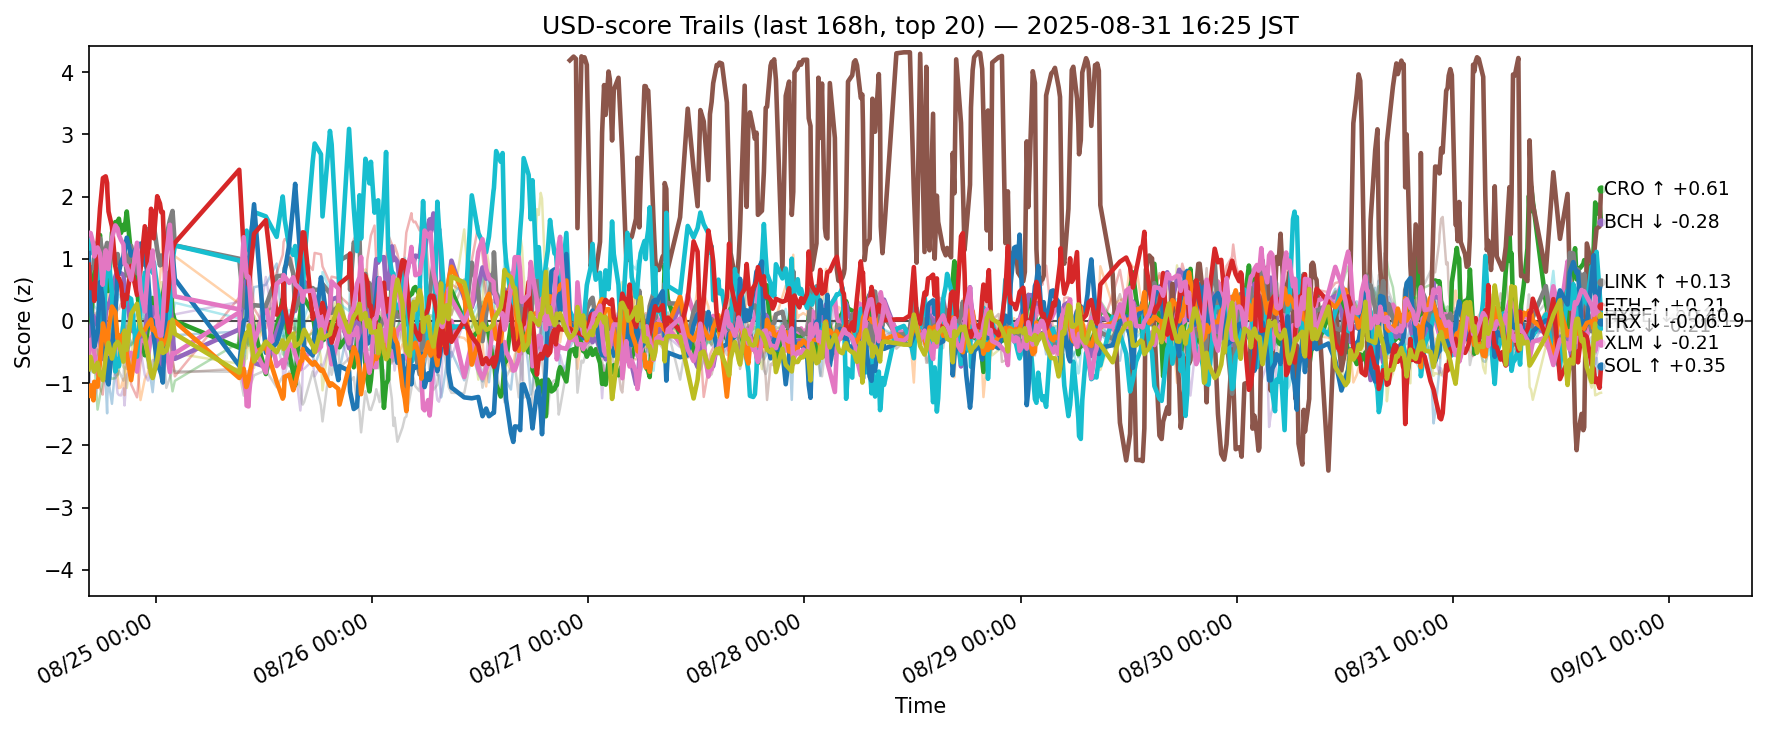

Values plotted in this chart, from the file beside it:
ts, side, symbol, score
2025-08-24 07:33:52.889355+00:00, usd, ADA, -0.9825
2025-08-24 07:33:52.889355+00:00, usd, AVAX, 0.9576
2025-08-24 07:33:52.889355+00:00, usd, BCH, -0.1421
2025-08-24 07:33:52.889355+00:00, usd, BNB, -0.4896
2025-08-24 07:33:52.889355+00:00, usd, BTC, -0.277
2025-08-24 07:33:52.889355+00:00, usd, DOGE, -0.5982
2025-08-24 07:33:52.889355+00:00, usd, DOT, -0.2252
2025-08-24 07:33:52.889355+00:00, usd, ETH, 0.6999
2025-08-24 07:33:52.889355+00:00, usd, HBAR, -0.5648
2025-08-24 07:33:52.889355+00:00, usd, HYPE, 1.037
2025-08-24 07:33:52.889355+00:00, usd, LINK, 1.091
2025-08-24 07:33:52.889355+00:00, usd, LTC, -1.202
2025-08-24 07:33:52.889355+00:00, usd, SHIB, -0.5212
2025-08-24 07:33:52.889355+00:00, usd, SOL, 0.9043
2025-08-24 07:33:52.889355+00:00, usd, SUI, -0.7904
2025-08-24 07:33:52.889355+00:00, usd, TON, 0.05757
2025-08-24 07:33:52.889355+00:00, usd, TRX, 1.419
2025-08-24 07:33:52.889355+00:00, usd, UNI, 0.4066
2025-08-24 07:33:52.889355+00:00, usd, XLM, -0.777
2025-08-24 07:33:52.889355+00:00, usd, XRP, -0.05762
2025-08-24 07:46:38.614230+00:00, usd, ADA, -0.777
2025-08-24 07:46:38.614230+00:00, usd, AVAX, 0.5443
2025-08-24 07:46:38.614230+00:00, usd, BCH, -0.1593
2025-08-24 07:46:38.614230+00:00, usd, BNB, -0.1709
2025-08-24 07:46:38.614230+00:00, usd, BTC, -0.1347
2025-08-24 07:46:38.614230+00:00, usd, DOGE, -0.3064
2025-08-24 07:46:38.614230+00:00, usd, DOT, 0.2161
2025-08-24 07:46:38.614230+00:00, usd, ETH, 0.855
2025-08-24 07:46:38.614230+00:00, usd, HBAR, -0.3841
2025-08-24 07:46:38.614230+00:00, usd, HYPE, 1.312
2025-08-24 07:46:38.614230+00:00, usd, LINK, 0.2789
2025-08-24 07:46:38.614230+00:00, usd, LTC, -1.035
2025-08-24 07:46:38.614230+00:00, usd, SHIB, -0.5885
2025-08-24 07:46:38.614230+00:00, usd, SOL, 0.528
2025-08-24 07:46:38.614230+00:00, usd, SUI, -1.046
2025-08-24 07:46:38.614230+00:00, usd, TON, 0.1079
2025-08-24 07:46:38.614230+00:00, usd, TRX, 1.413
2025-08-24 07:46:38.614230+00:00, usd, UNI, -0.3849
2025-08-24 07:46:38.614230+00:00, usd, XLM, -0.5782
2025-08-24 07:46:38.614230+00:00, usd, XRP, 0.2551
2025-08-24 08:05:50.713448+00:00, usd, ADA, -0.8307
2025-08-24 08:05:50.713448+00:00, usd, AVAX, 0.6138
2025-08-24 08:05:50.713448+00:00, usd, BCH, 0.6439
2025-08-24 08:05:50.713448+00:00, usd, BNB, -0.1837
2025-08-24 08:05:50.713448+00:00, usd, BTC, 0.08079
2025-08-24 08:05:50.713448+00:00, usd, DOGE, -0.2836
2025-08-24 08:05:50.713448+00:00, usd, DOT, 0.5222
2025-08-24 08:05:50.713448+00:00, usd, ETH, 0.8487
2025-08-24 08:05:50.713448+00:00, usd, HBAR, -0.6793
2025-08-24 08:05:50.713448+00:00, usd, HYPE, 1.077
2025-08-24 08:05:50.713448+00:00, usd, LINK, -0.2202
2025-08-24 08:05:50.713448+00:00, usd, LTC, -1.276
2025-08-24 08:05:50.713448+00:00, usd, SHIB, -0.6886
2025-08-24 08:05:50.713448+00:00, usd, SOL, 0.5963
2025-08-24 08:05:50.713448+00:00, usd, SUI, -1.196
2025-08-24 08:05:50.713448+00:00, usd, TON, 0.2565
2025-08-24 08:05:50.713448+00:00, usd, TRX, 1.228
2025-08-24 08:05:50.713448+00:00, usd, UNI, -0.0835
2025-08-24 08:05:50.713448+00:00, usd, XLM, -0.7781
2025-08-24 08:05:50.713448+00:00, usd, XRP, 0.2977
... 11,260 more rows
